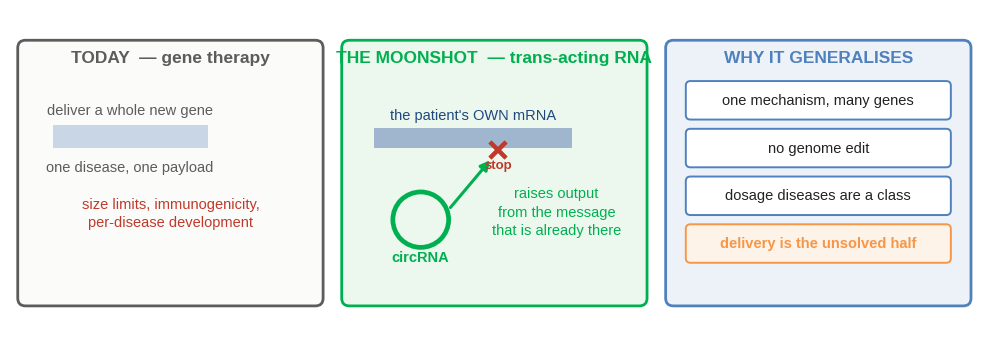

Generate this figure with matplotlib: (Note: this script raises an exception after producing the figure.)
#!/usr/bin/env python3
"""Moonshot: a trans-acting circular RNA that raises output from a gene's own mRNA."""
import sys, matplotlib
matplotlib.use("Agg")
import matplotlib.pyplot as plt
from matplotlib.patches import FancyBboxPatch, FancyArrowPatch, Circle, Rectangle
OUT = sys.argv[1] if len(sys.argv) > 1 else "img"
plt.rcParams.update({"font.family": "Liberation Sans", "font.size": 13,
                     "savefig.facecolor": "white", "figure.facecolor": "white"})
BLUE, ORANGE, GREEN, NAVY, GREY = "#4F81BD", "#F79646", "#00B050", "#1F497D", "#5C5C5C"
RED = "#C0392B"
fig, ax = plt.subplots(figsize=(12.5, 4.15), dpi=200)
ax.set_xlim(0, 12.5); ax.set_ylim(0, 4.15); ax.axis("off")

for x0, title, col in ((0.10, "TODAY  — gene therapy", GREY),
                       (4.28, "THE MOONSHOT  — trans-acting RNA", GREEN),
                       (8.46, "WHY IT GENERALISES", BLUE)):
    ax.add_patch(FancyBboxPatch((x0, 0.30), 3.94, 3.45,
        boxstyle="round,pad=0,rounding_size=0.10",
        fc="#FBFBFA" if col == GREY else ("#ECF7EE" if col == GREEN else "#EDF2F8"),
        ec=col, lw=2.0))
    ax.text(x0 + 1.97, 3.46, title, ha="center", fontsize=12.5, fontweight="bold", color=col)

# panel 1: replace the gene
ax.add_patch(Rectangle((0.55, 2.35), 2.00, 0.30, fc="#C9D6E6", ec="none"))
ax.text(1.55, 2.78, "deliver a whole new gene", ha="center", fontsize=10.5, color=GREY)
ax.text(1.55, 2.05, "one disease, one payload", ha="center", fontsize=10.5, color=GREY)
ax.text(2.07, 1.50, "size limits, immunogenicity,\nper-disease development",
        ha="center", va="center", fontsize=10.5, color=RED, linespacing=1.4)

# panel 2: circRNA acting on the native message
ax.add_patch(Rectangle((4.70, 2.35), 2.55, 0.26, fc="#9FB6CE", ec="none"))
ax.text(5.97, 2.72, "the patient's OWN mRNA", ha="center", fontsize=10.5, color=NAVY)
ax.plot([6.30, 6.30], [2.33, 2.33], marker="x", ms=11, mew=3, color=RED)
ax.text(6.30, 2.08, "stop", ha="center", fontsize=9.5, color=RED, fontweight="bold")
c = Circle((5.30, 1.42), 0.36, fc="none", ec=GREEN, lw=3.4)
ax.add_patch(c)
ax.text(5.30, 0.88, "circRNA", ha="center", fontsize=10.5, color=GREEN, fontweight="bold")
ax.add_patch(FancyArrowPatch((5.66, 1.55), (6.22, 2.22), arrowstyle="-|>",
                             mutation_scale=14, color=GREEN, lw=2.2))
ax.text(7.05, 1.52, "raises output\nfrom the message\nthat is already there",
        ha="center", va="center", fontsize=10.5, color=GREEN, linespacing=1.4)

# panel 3
for i, (t, col) in enumerate((("one mechanism, many genes", BLUE),
                              ("no genome edit", BLUE),
                              ("dosage diseases are a class", BLUE),
                              ("delivery is the unsolved half", ORANGE))):
    ax.add_patch(FancyBboxPatch((8.72, 2.72 - i * 0.62), 3.42, 0.50,
        boxstyle="round,pad=0,rounding_size=0.06",
        fc="white" if col == BLUE else "#FDF3E9", ec=col, lw=1.4))
    ax.text(10.43, 2.97 - i * 0.62, t, ha="center", va="center", fontsize=10.5,
            color="#222" if col == BLUE else ORANGE,
            fontweight="normal" if col == BLUE else "bold")
fig.savefig(f"{OUT}/fig_trna.png", bbox_inches="tight", pad_inches=0.06)
print("ok fig_trna")
